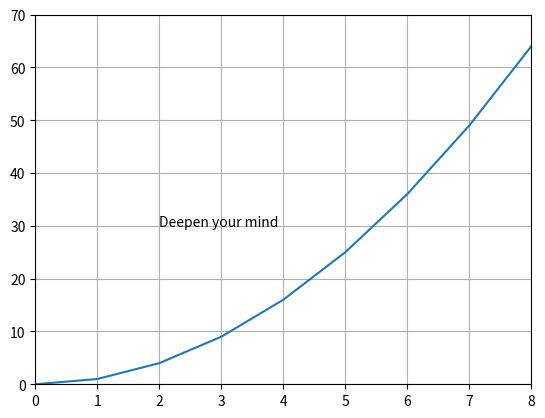

This figure's Python source:
#在圖上標記文字
import matplotlib.pyplot as plt

squares = [0, 1, 4, 9, 16, 25, 36, 49, 64]
plt.plot(squares) #squares當作是y軸的值
plt.axis([0, 8, 0, 70]) #x軸刻度0~8，y軸刻度0~70
plt.text(2, 30, 'Deepen your mind')
plt.grid()
plt.show()

